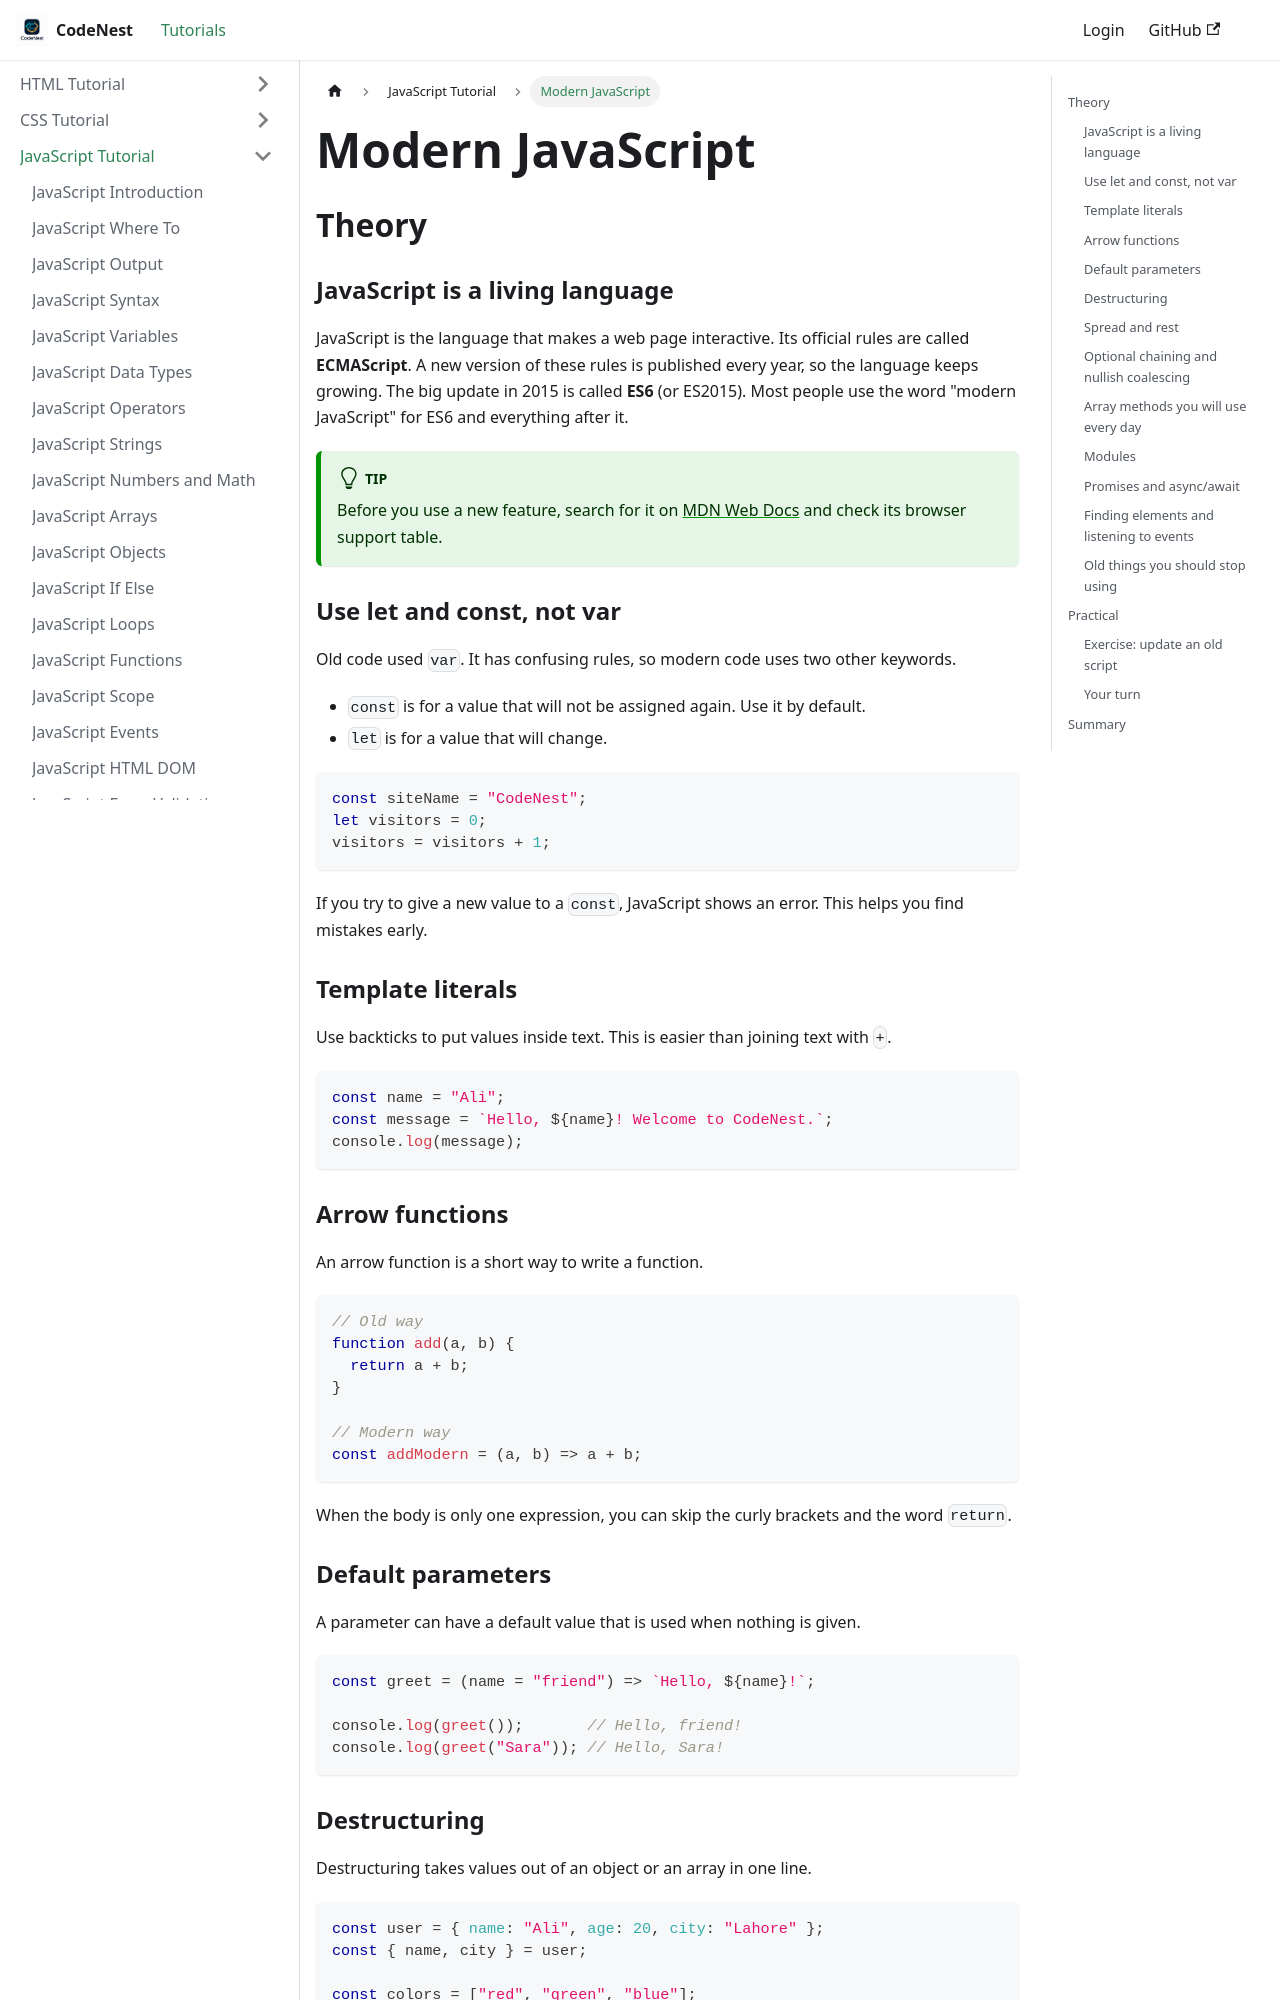

repository: adnankhan112/codenest · page: docs/javascript/modern-javascript.html · generator: docusaurus

---
title: "Modern JavaScript"
sidebar_position: 90
---

# Modern JavaScript

## Theory

### JavaScript is a living language

JavaScript is the language that makes a web page interactive. Its official rules are called **ECMAScript**. A new version of these rules is published every year, so the language keeps growing. The big update in 2015 is called **ES6** (or ES2015). Most people use the word "modern JavaScript" for ES6 and everything after it.

:::tip
Before you use a new feature, search for it on [MDN Web Docs](https://developer.mozilla.org) and check its browser support table.
:::

### Use let and const, not var

Old code used `var`. It has confusing rules, so modern code uses two other keywords.

- `const` is for a value that will not be assigned again. Use it by default.
- `let` is for a value that will change.

```javascript
const siteName = "CodeNest";
let visitors = 0;
visitors = visitors + 1;
```

If you try to give a new value to a `const`, JavaScript shows an error. This helps you find mistakes early.

### Template literals

Use backticks to put values inside text. This is easier than joining text with `+`.

```javascript
const name = "Ali";
const message = `Hello, ${name}! Welcome to CodeNest.`;
console.log(message);
```

### Arrow functions

An arrow function is a short way to write a function.

```javascript
// Old way
function add(a, b) {
  return a + b;
}

// Modern way
const addModern = (a, b) => a + b;
```

When the body is only one expression, you can skip the curly brackets and the word `return`.

### Default parameters

A parameter can have a default value that is used when nothing is given.

```javascript
const greet = (name = "friend") => `Hello, ${name}!`;

console.log(greet());       // Hello, friend!
console.log(greet("Sara")); // Hello, Sara!
```
